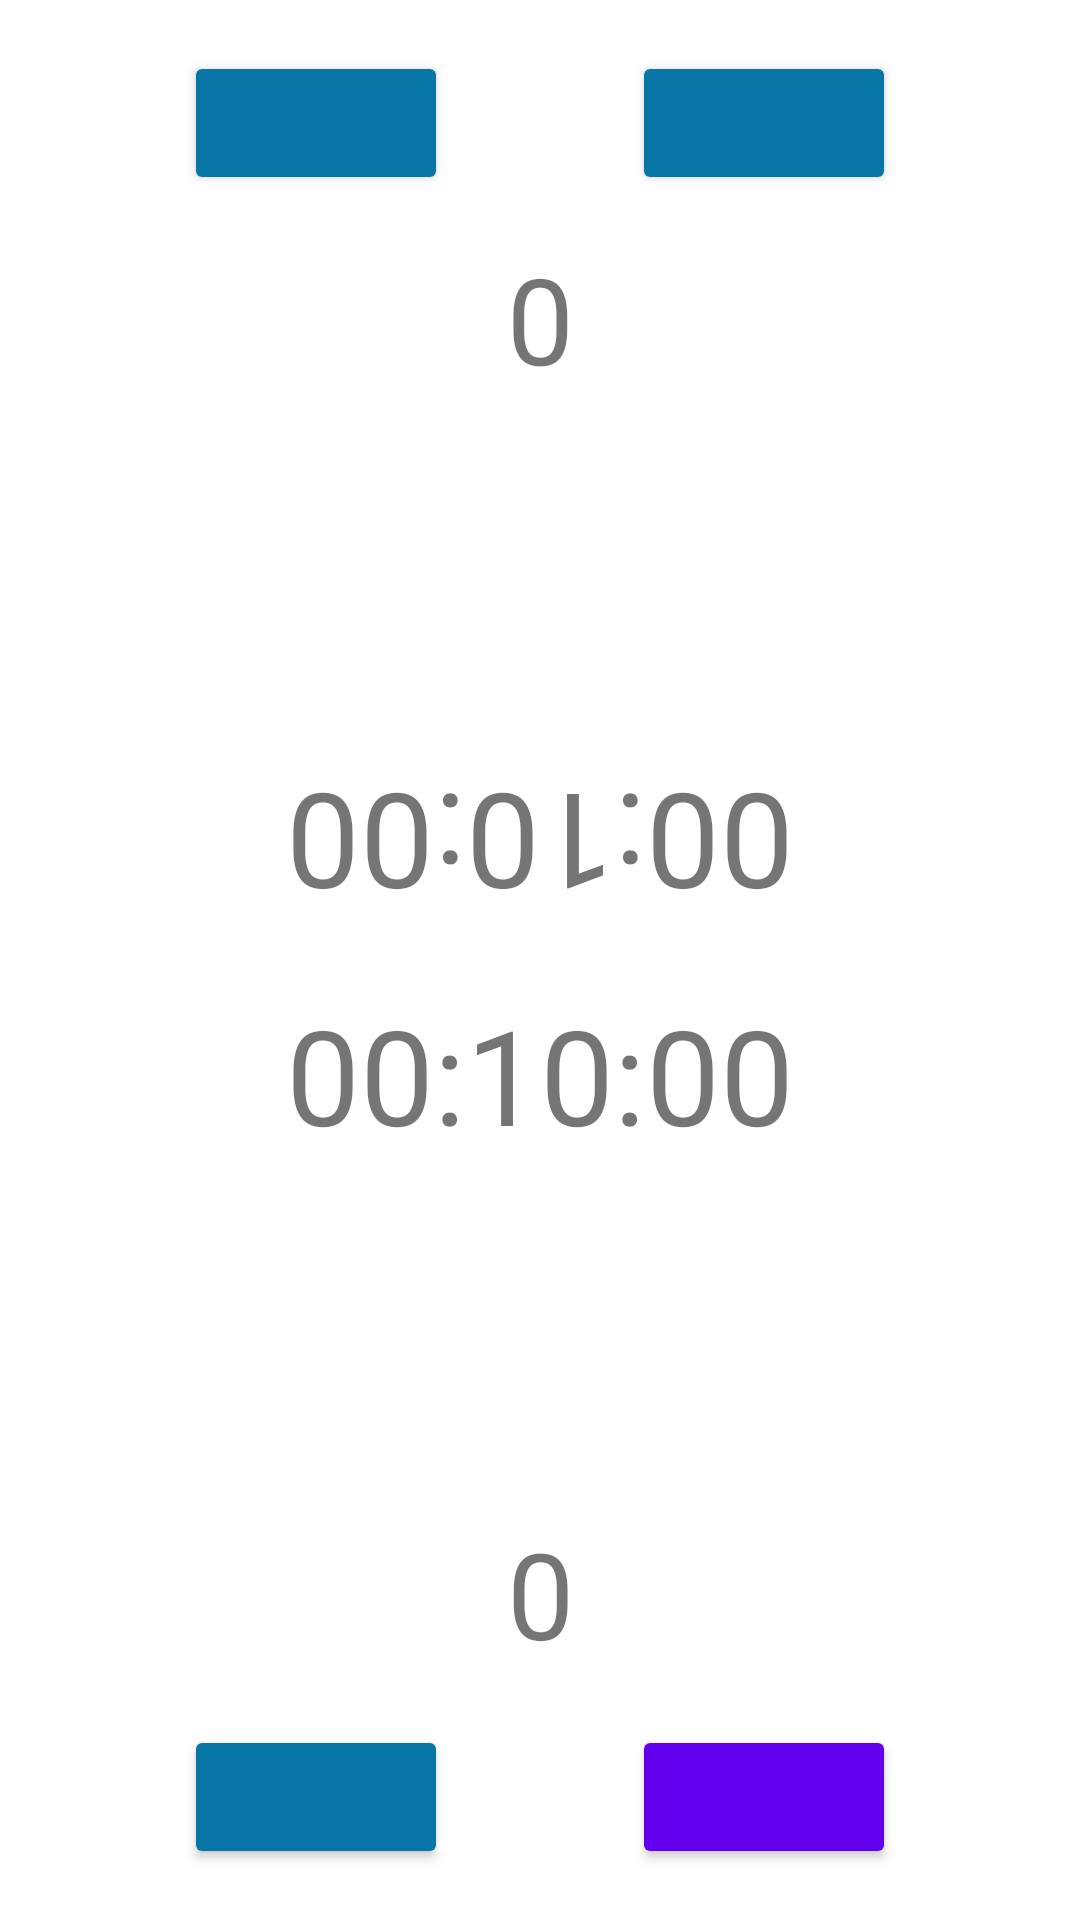

Reconstruct the res/layout file that produces this screen, plus the resources it refers to.
<!-- AndroidManifest.xml: application theme Theme.Clickandcoop -->
<!-- res/layout/rythm.xml -->
<?xml version="1.0" encoding="utf-8"?>
<androidx.constraintlayout.widget.ConstraintLayout xmlns:android="http://schemas.android.com/apk/res/android"
    xmlns:app="http://schemas.android.com/apk/res-auto"
    xmlns:tools="http://schemas.android.com/tools"
    android:layout_width="match_parent"
    android:layout_height="match_parent">

    <Button
        android:id="@+id/b2_cliqueJ1"
        android:layout_width="wrap_content"
        android:layout_height="wrap_content"
        app:backgroundTint="@color/BleuMarine"
        app:layout_constraintBottom_toBottomOf="parent"
        app:layout_constraintEnd_toStartOf="@+id/b1_cliqueJ1"
        app:layout_constraintHorizontal_bias="0.5"
        app:layout_constraintStart_toStartOf="parent"
        app:layout_constraintTop_toBottomOf="@+id/tv_scoreJ1" />

    <Button
        android:id="@+id/b1_cliqueJ2"
        android:layout_width="wrap_content"
        android:layout_height="wrap_content"
        app:backgroundTint="@color/BleuMarine"
        app:layout_constraintBottom_toTopOf="@+id/tv_scoreJ2"
        app:layout_constraintEnd_toEndOf="parent"
        app:layout_constraintHorizontal_bias="0.5"
        app:layout_constraintStart_toEndOf="@+id/b2_cliqueJ2"
        app:layout_constraintTop_toTopOf="parent" />

    <Button
        android:id="@+id/b2_cliqueJ2"
        android:layout_width="wrap_content"
        android:layout_height="wrap_content"
        app:backgroundTint="@color/BleuMarine"
        app:layout_constraintBottom_toTopOf="@+id/tv_scoreJ2"
        app:layout_constraintEnd_toStartOf="@+id/b1_cliqueJ2"
        app:layout_constraintHorizontal_bias="0.5"
        app:layout_constraintStart_toStartOf="parent"
        app:layout_constraintTop_toTopOf="parent" />

    <Button
        android:id="@+id/b1_cliqueJ1"
        android:layout_width="wrap_content"
        android:layout_height="wrap_content"
        app:backgroundTint="@color/purple_500"
        app:layout_constraintBottom_toBottomOf="parent"
        app:layout_constraintEnd_toEndOf="parent"
        app:layout_constraintHorizontal_bias="0.5"
        app:layout_constraintStart_toEndOf="@+id/b2_cliqueJ1"
        app:layout_constraintTop_toBottomOf="@+id/tv_scoreJ1" />

    <TextView
        android:id="@+id/tv_scoreJ2"
        android:layout_width="wrap_content"
        android:layout_height="wrap_content"
        android:rotation="180"
        android:text="@string/Rythm_scoreJ2"
        android:textSize="40sp"
        app:layout_constraintBottom_toTopOf="@+id/tv_tempsJ2"
        app:layout_constraintEnd_toEndOf="parent"
        app:layout_constraintHorizontal_bias="0.5"
        app:layout_constraintStart_toStartOf="parent"
        app:layout_constraintTop_toBottomOf="@+id/b1_cliqueJ2" />

    <TextView
        android:id="@+id/tv_scoreJ1"
        android:layout_width="wrap_content"
        android:layout_height="wrap_content"
        android:text="@string/Rythm_scoreJ1"
        android:textSize="40sp"
        app:layout_constraintBottom_toTopOf="@+id/b2_cliqueJ1"
        app:layout_constraintEnd_toEndOf="parent"
        app:layout_constraintHorizontal_bias="0.5"
        app:layout_constraintStart_toStartOf="parent"
        app:layout_constraintTop_toBottomOf="@+id/tv_tempsJ1" />

    <TextView
        android:id="@+id/tv_tempsJ1"
        android:layout_width="wrap_content"
        android:layout_height="wrap_content"
        android:layout_marginBottom="100dp"
        android:text="@string/Rythm_tempsJ1"
        android:textSize="44sp"
        app:layout_constraintBottom_toTopOf="@+id/tv_scoreJ1"
        app:layout_constraintEnd_toEndOf="parent"
        app:layout_constraintHorizontal_bias="0.5"
        app:layout_constraintStart_toStartOf="parent"
        app:layout_constraintTop_toBottomOf="@+id/tv_tempsJ2" />

    <TextView
        android:id="@+id/tv_tempsJ2"
        android:layout_width="wrap_content"
        android:layout_height="wrap_content"
        android:layout_marginTop="100dp"
        android:rotation="180"
        android:text="@string/Rythm_tempsJ2"
        android:textSize="44sp"
        app:layout_constraintBottom_toTopOf="@+id/tv_tempsJ1"
        app:layout_constraintEnd_toEndOf="parent"
        app:layout_constraintHorizontal_bias="0.5"
        app:layout_constraintStart_toStartOf="parent"
        app:layout_constraintTop_toBottomOf="@+id/tv_scoreJ2" />

</androidx.constraintlayout.widget.ConstraintLayout>
<!-- resources referenced by this layout -->
<resources>
  <color name="BleuMarine">#0775A6</color>
  <color name="purple_500">#FF6200EE</color>
  <string name="Rythm_scoreJ1">0</string>
  <string name="Rythm_scoreJ2">0</string>
  <string name="Rythm_tempsJ1">00:10:00</string>
  <string name="Rythm_tempsJ2">00:10:00</string>
  <style name="Theme.Clickandcoop" parent="Theme.MaterialComponents.DayNight.DarkActionBar">
          
          <item name="colorPrimary">@color/purple_500</item>
          <item name="colorPrimaryVariant">@color/purple_700</item>
          <item name="colorOnPrimary">@color/white</item>
          
          <item name="colorSecondary">@color/teal_200</item>
          <item name="colorSecondaryVariant">@color/teal_700</item>
          <item name="colorOnSecondary">@color/black</item>
          
          <item name="android:statusBarColor" tools:targetApi="l">?attr/colorPrimaryVariant</item>
          
      </style>
  <color name="purple_700">#FF3700B3</color>
  <color name="white">#FFFFFFFF</color>
  <color name="teal_200">#FF03DAC5</color>
  <color name="teal_700">#FF018786</color>
  <color name="black">#FF000000</color>
</resources>
